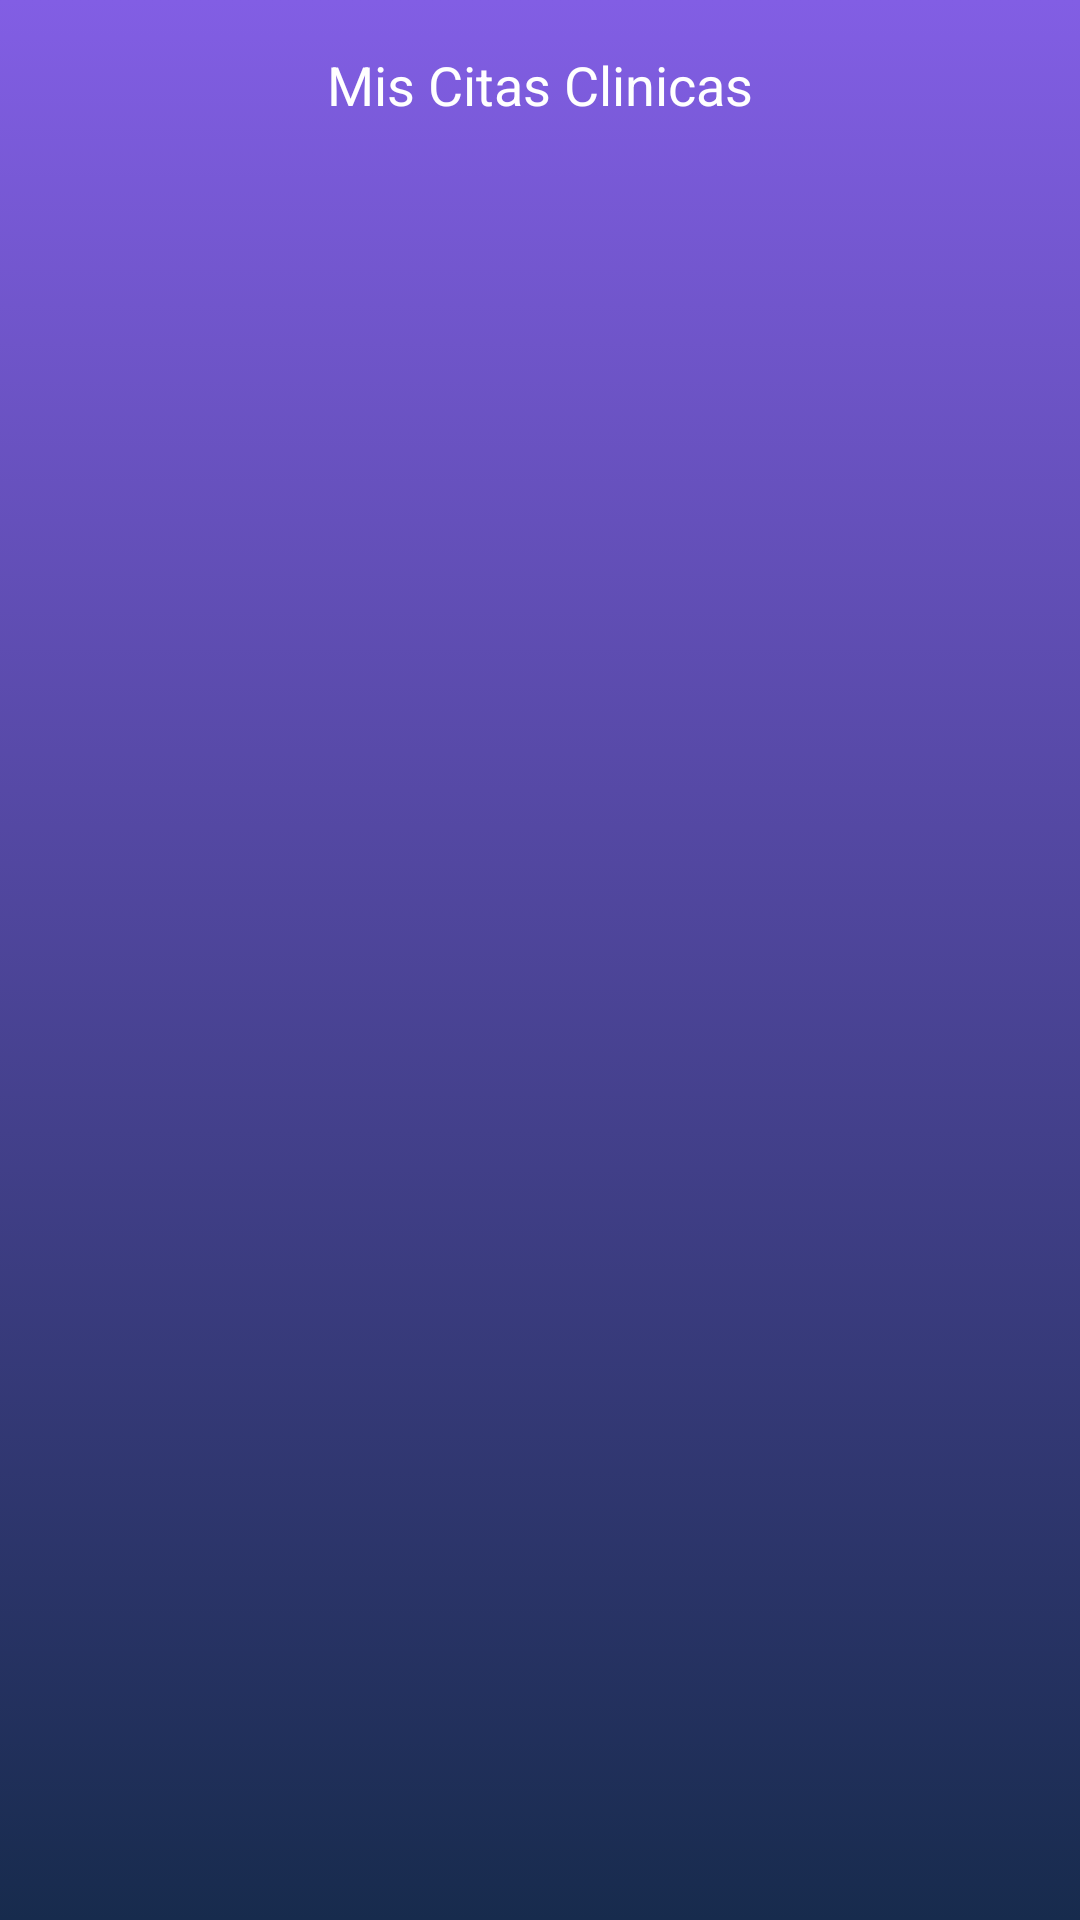

Reconstruct the res/layout file that produces this screen, plus the resources it refers to.
<!-- AndroidManifest.xml: application theme AppTheme -->
<!-- res/layout/activity_appointments.xml -->
<?xml version="1.0" encoding="utf-8"?>
<LinearLayout xmlns:android="http://schemas.android.com/apk/res/android"
    xmlns:app="http://schemas.android.com/apk/res-auto"
    xmlns:tools="http://schemas.android.com/tools"
    android:background="@drawable/bg_gradient"
     android:padding="8dp"
    android:orientation="vertical"
    android:layout_width="match_parent"
    android:layout_height="match_parent"
    tools:context=".ui.AppointmentsActivity">
    <TextView
        android:layout_width="match_parent"
        android:text="Mis Citas Clinicas"
        android:layout_height="wrap_content"
        android:textColor="@color/white"
        android:gravity="center_horizontal"
        android:layout_marginTop="8dp"
        style="@style/TextAppearance.AppCompat.Medium"
        />

    <androidx.recyclerview.widget.RecyclerView
        android:layout_width="match_parent"
        android:layout_height="match_parent"
        tools:listitem="@layout/item_appointment"

        android:id="@+id/rvAppointments">

    </androidx.recyclerview.widget.RecyclerView>

</LinearLayout>
<!-- res/layout/item_appointment.xml (included above) -->
<?xml version="1.0" encoding="utf-8"?>
<androidx.cardview.widget.CardView
    xmlns:android="http://schemas.android.com/apk/res/android"
    xmlns:tools="http://schemas.android.com/tools"
    android:layout_width="match_parent"
    android:layout_height="wrap_content"
    android:orientation="vertical"
    android:gravity="center"
    android:padding="16dp"
    xmlns:card_view="http://schemas.android.com/apk/res-auto"
    card_view:cardUseCompatPadding="true"
    card_view:cardElevation="4dp"
    card_view:cardCornerRadius="3dp"
    tools:context=".ui.MenuActivity">

    <LinearLayout
        android:layout_width="match_parent"
        android:layout_height="wrap_content"
        android:padding="8dp"
        android:orientation="vertical">
        <EditText
            android:layout_width="match_parent"
            android:layout_height="wrap_content"
            android:id="@+id/tvAppointmentId"
            android:editable="false"
            tools:text="Cita Medica #7"/>
        <EditText
            android:layout_width="match_parent"
            android:layout_height="wrap_content"
            style="@style/TextAppearance.AppCompat.Medium"
            android:gravity="center_horizontal"
            android:editable="false"
            android:id="@+id/tvDoctorName"
            tools:text="Medico Test"/>
        <EditText
            android:layout_width="match_parent"
            android:layout_height="wrap_content"
            tools:text=" Atencion el dia 15/01/2021"
            android:editable="false"
            android:id="@+id/tvScheduledDate"
            android:gravity="center_horizontal"/>
        <EditText
            android:layout_width="match_parent"
            android:layout_height="wrap_content"
            tools:text="A las 3:00 PM"
            android:editable="false"
            android:id="@+id/tvScheduledTime"
            android:gravity="center_horizontal"/>


        <FrameLayout
            android:layout_width="match_parent"
            android:layout_height="wrap_content"
            android:gravity="center"
            android:orientation="horizontal">
            <EditText
                android:layout_width="match_parent"
                android:layout_height="wrap_content"
                tools:text="Confirmada"
                android:editable="false"
                android:layout_gravity="center"
                android:id="@+id/tvStatus"
                android:gravity="center_horizontal"/>

            <ImageButton
                android:id="@+id/ibExpand"
                android:src="@drawable/ic_expand_more"
                tools:src="@drawable/ic_expand_less"
                android:background="@color/white"
                android:layout_gravity="end"
                android:layout_margin="8dp"
                android:layout_width="wrap_content"
                android:layout_height="wrap_content"/>
        </FrameLayout>
        <LinearLayout
             android:id="@+id/linearLayoutDetails"
            android:visibility="gone"
            tools:visibility="visible"
            android:layout_width="match_parent"
            android:layout_height="wrap_content"
            android:orientation="vertical">

            <EditText
                android:layout_width="match_parent"
                android:layout_height="wrap_content"
                tools:text="Oftalmologia"
                android:editable="false"
                android:id="@+id/tvSpecialty"
                android:gravity="center_horizontal"
                />
            <EditText
                android:layout_width="match_parent"
                android:layout_height="wrap_content"
                android:id="@+id/tvType"
                tools:text="consulta"
                android:editable="false"
                android:gravity="center_horizontal"
                />
            <EditText
                android:layout_width="match_parent"
                android:layout_height="wrap_content"
                android:id="@+id/tvCreatedAt"
                android:layout_marginTop="8dp"
                tools:text="Se registro el dia 2021-12-17 con la siguiente descripcion:"
                android:editable="false"
                android:gravity="center_horizontal"/>
            <EditText
                android:layout_width="match_parent"
                android:layout_height="wrap_content"
                tools:text="Tengo dolor de cabeza"
                android:editable="false"
                android:layout_marginBottom="16dp"
                android:id="@+id/tvDescription"
                android:gravity="center_horizontal"
                />


        </LinearLayout>

    </LinearLayout>

</androidx.cardview.widget.CardView>
<!-- resources referenced by this layout -->
<resources>
  <color name="white">#ffff</color>
  <!-- drawable bg_gradient (drawable) -->
  <?xml version="1.0" encoding="utf-8"?>
  <selector xmlns:android="http://schemas.android.com/apk/res/android">
  
  <item>
      <shape>
          <gradient
              android:angle="90"
              android:startColor="@color/colorPrimaryDark"
              android:endColor="@color/colorPrimary"
              android:type="linear"/>
      </shape>
  </item>
  
  </selector>
  <style name="AppTheme" parent="Theme.AppCompat.Light.DarkActionBar">
          
          <item name="colorPrimary">@color/colorPrimary</item>
          <item name="colorPrimaryDark">@color/colorPrimaryDark</item>
          <item name="colorAccent">@color/colorAccent</item>
  
      </style>
  <color name="colorPrimaryDark">#172b4d</color>
  <color name="colorPrimary">#825ee4</color>
  <color name="colorAccent">#5e72e4</color>
</resources>
